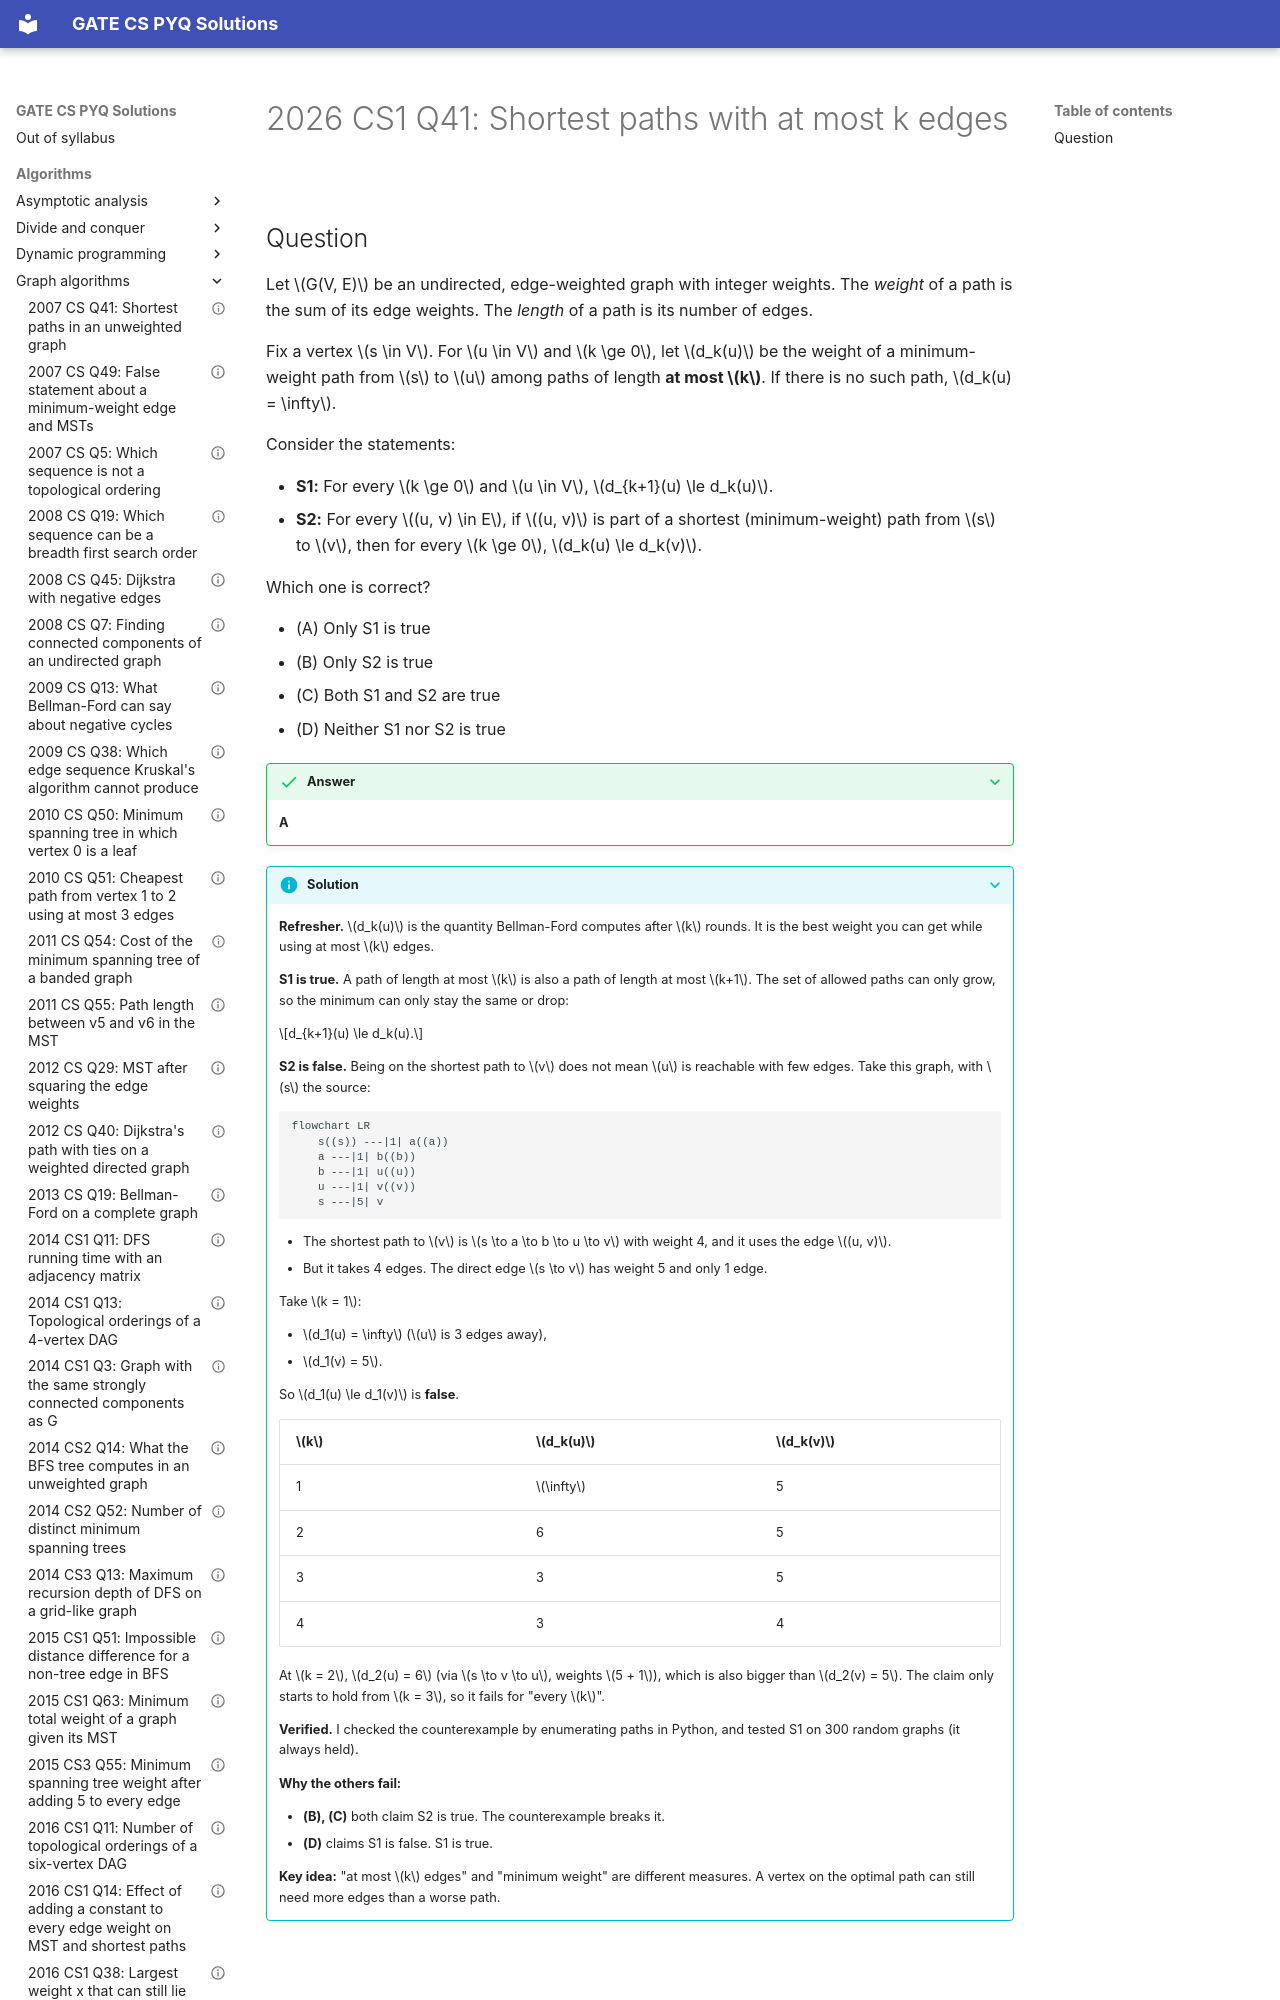

repository: saheenusman/GATE-PYQs · page: algorithms/graph-algorithms/2026-set1-q41/index.html · generator: mkdocs

---
title: "2026 CS1 Q41: Shortest paths with at most k edges"
year: 2026
set: 1
paper: CS1
q_no: 41
subject: algorithms
topic: graph-algorithms
also: []
marks: 2
type: MCQ
official_answer: "A"
status: verified
---

# 2026 CS1 Q41: Shortest paths with at most k edges
